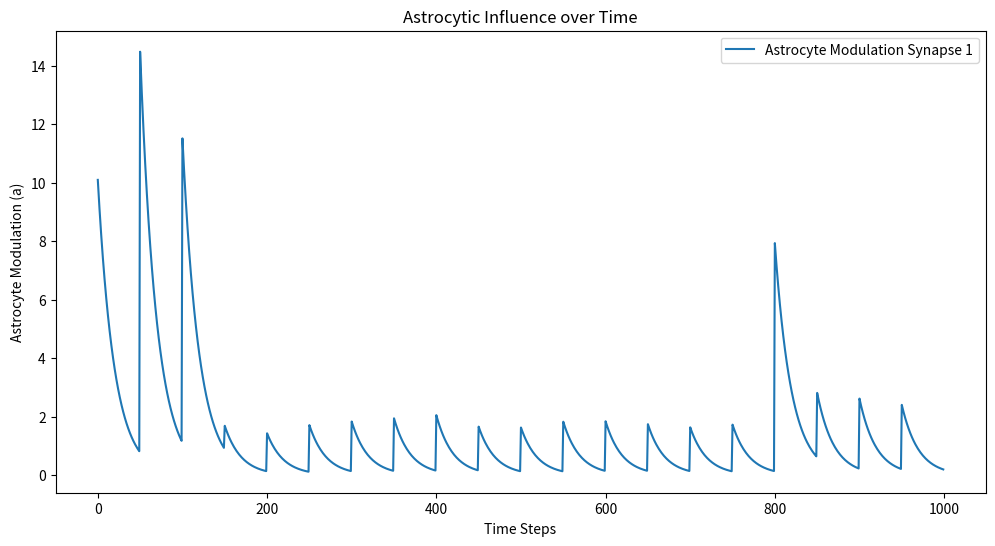
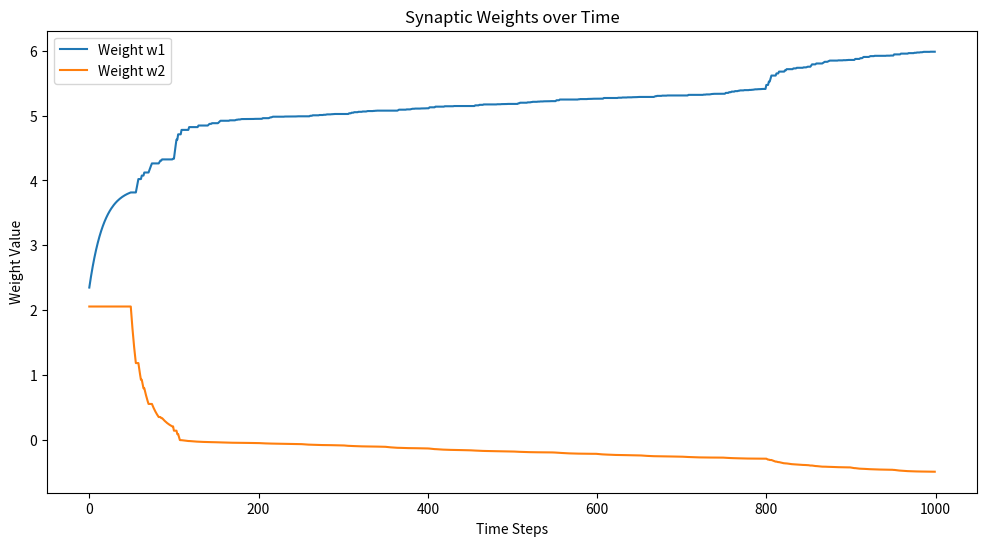
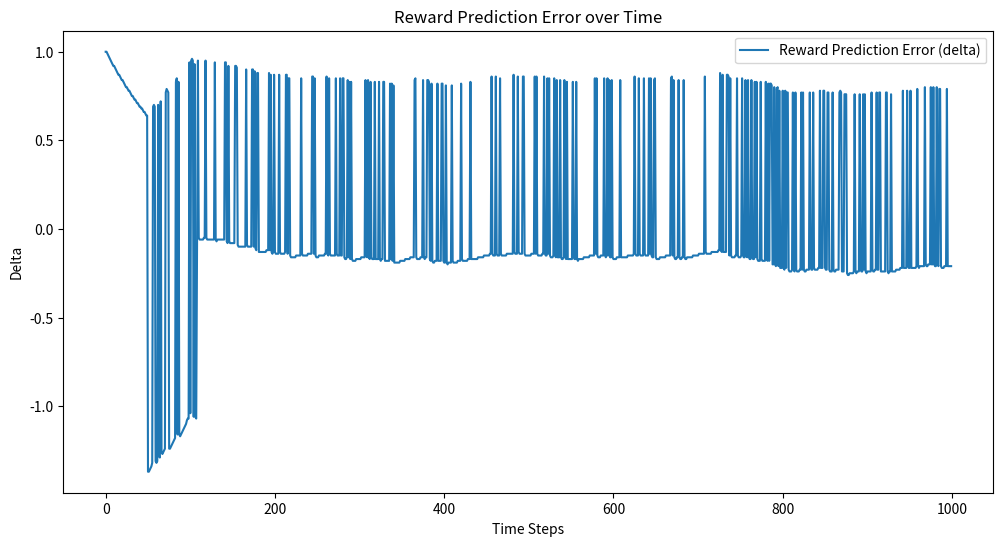
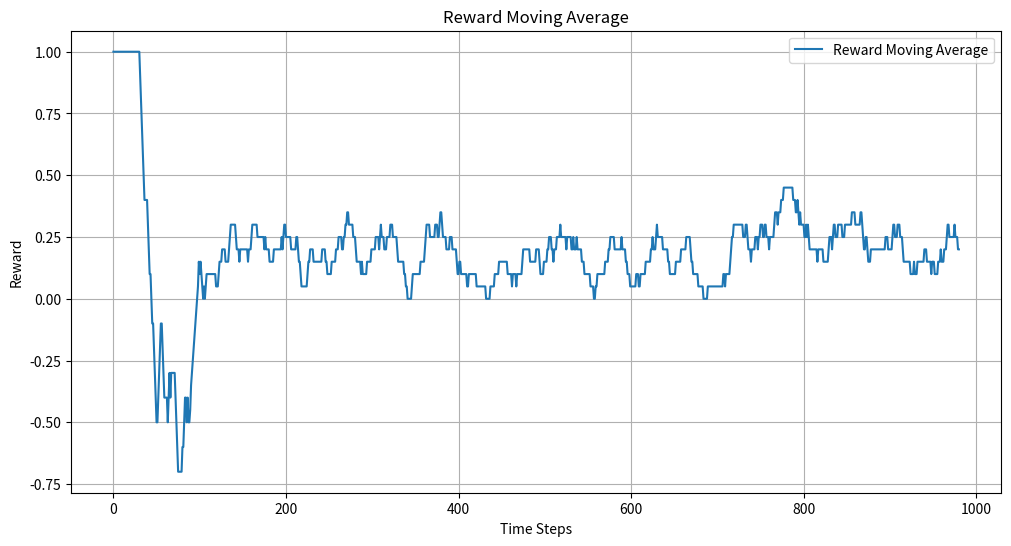
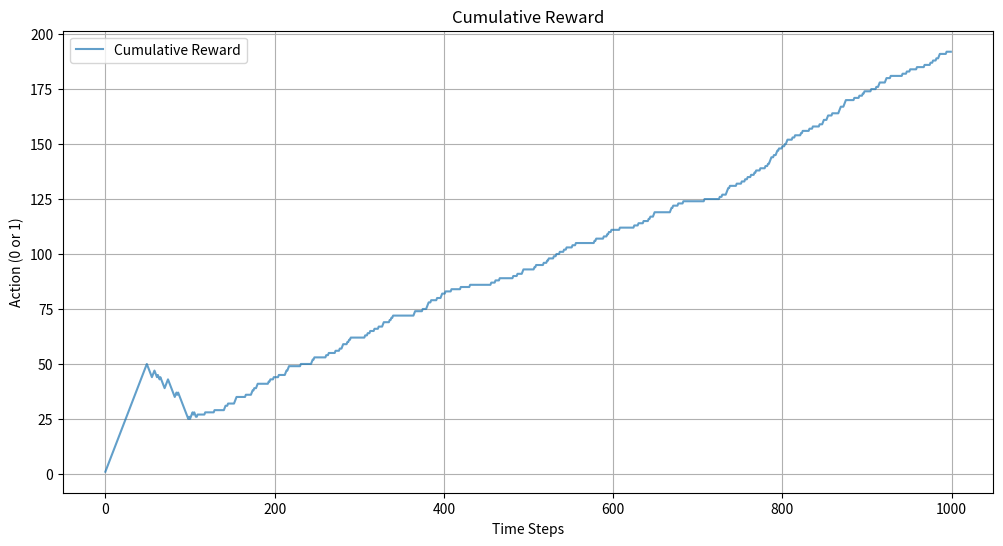

Write Python code to recreate these figures, in order.
import numpy as np
import matplotlib.pyplot as plt
import copy

def moving_average(data, window_size):
    if len(data) < window_size:
        return np.mean(data) if len(data) > 0 else 0
    return np.convolve(data, np.ones(window_size), 'valid') / window_size

# Simulation parameters
dt = 0.01
tau_Ca = 1.0
gamma = 0.09
eta = 0.01
num_steps = 1000
window_size = 20

# Astrocyte parameters
adenosine_gain = 0.5
delta_threshold = 0

# Training phases
phase_1_criterion = 50        # 50 consecutive correct go-trials needed to switch to Phase 2
phase_1_hit_requirement = 0.8 # 80% hit rate for last 50 trials
in_phase_1 = True

# Initialize weights
w = np.random.uniform(1, 3, 2) # [0.2, 0.1] 

# Value function weights
w_v = np.zeros(1)
alpha_v = 0.01
beta = 5.0

cumu_reward = 0.0

def sigmoid(x):
    return 1 / (1 + np.exp(-x))

# Start from a neutral baseline for V
V = 0.0
V_new = 0.0

Ca_astro = 0.1
delta = 0.6

# Data tracking
w_history = []
delta_history = []
reward_history = []
action_history = []
cumu_reward_history = []
Ca_astro_history = []
Adenosine_history = []
phase_history = []

# Performance tracking for Phase 1
recent_go_actions = []
phase_1_switch = False

for t in range(num_steps):
    # Decide if we are in Phase 1 or Phase 2
    # Phase 1: Only go trials until performance criterion met
    if in_phase_1:
        # Only go trials
        tone_type = 'go' 
        # w[1] = np.copy(w[0])
    else:
        # Phase 2: Mixed go and no-go
        # 50% chance go or no-go
        tone_type = 'go' if np.random.rand() < 0.2 else 'no-go'

    # Present input
    if tone_type == 'go':
        # go tone
        x = np.array([1.0, 0.0])   # go input pattern
        correct_action = 1.0        # should press lever
    else:
        # no-go tone
        x = np.array([0.0, 1.0])   # no-go input pattern
        correct_action = 0.0      # should not press lever

    # Decay astrocyte Ca
    Ca_astro += dt * (-beta * Ca_astro / tau_Ca)
    Ca_astro = max(Ca_astro, 0.0)

    Adenosine = Ca_astro * adenosine_gain

    # Apply dampening only for no-go trials on the no-go synapse
    # For the go trial, we do not dampen.
    # if tone_type == 'no-go':
        # Only dampen the part of the input from the no-go synapse (w[1]*x[1])
        # go component: w[0]*x[0]
        # no-go component: (w[1]*x[1]) / (1.0 + Adenosine)
        # go trial: no dampening applied
    y_input = np.dot(w, x)

    y = sigmoid(y_input)

    # Decide action
    # If in Phase 1, a large window is allowed initially (but let's assume
    # we are just simulating discrete steps. You might later incorporate timing.)
    # For simplicity, action decision is immediate:
    action = 1.0 if y >= 0.5 else 0.0

    # Compute reward
    # go trial: press = +1 (hit), no press = 0 (miss)
    # no-go trial: press = -1 (false alarm), no press = 0 (correct rejection)
    if tone_type == 'go':
        if action == 1.0:
            r = 1.0
        else:
            r = 0.0
    else:
        if action == 1.0:
            r = -1.0
        else:
            r = 0.0

    # Compute value
    V_new += alpha_v * delta

    # TD error
    delta = r + gamma * V_new - V
    delta = np.round(delta, 2)

    # Update value function weights
    
    V = V_new

    # Surprising outcomes increase Ca_astro
    if abs(delta) > delta_threshold and t % 50 == 0:
        Ca_astro += abs(delta) * 10

    # Update synaptic weights
    w = np.add(w, eta * x * y * delta * Ca_astro) #, float(eta * x[1] * y)])
  

    cumu_reward += r

    if t % 100 == 0:
        print(f"Step {t}, Phase: {'1' if in_phase_1 else '2'}, Action: {action:.4f}, Weight: {w}, reward: {r}, y: {y}, delta: {delta}, mean_reward_last50: {np.mean(reward_history[-50:]):.2f}")

    # Store data
    w_history.append(w.copy())
    delta_history.append(float(delta))
    reward_history.append(r)
    action_history.append(action)
    cumu_reward_history.append(cumu_reward)
    Ca_astro_history.append(Ca_astro)
    Adenosine_history.append(Adenosine)
    phase_history.append(1 if in_phase_1 else 2)

    # Compute moving averages
    reward_moving_avg = moving_average(reward_history, window_size)

    # Check phase 1 performance
    if in_phase_1 and tone_type == 'go':
        recent_go_actions.append((action == 1.0))
        if len(recent_go_actions) > 50:
            recent_go_actions.pop(0)
        # Check if we have 50 consecutive trials with at least 80% hit
        if len(recent_go_actions) == 50 and np.mean(recent_go_actions) >= phase_1_hit_requirement:
            # Move to phase 2
            in_phase_1 = False
            print("Transitioning to Phase 2 at step:", t)


    # Print progress
    if t % 500 == 0:
        print(f"Step {t}, Phase: {'1' if in_phase_1 else '2'}, last_reward: {r}, delta: {delta}, mean_reward_last50: {np.mean(reward_history[-50:]):.2f}") # avg_delta: {avg_delta:.4f}

# Convert history lists to arrays for easier indexing
w_history = np.array(w_history)           # Shape: (num_steps, 2)
# Ca_astro_history = np.array(Ca_astro_history)           # Shape: (num_steps, 2)
#Adenosine_history = np.array(Adenosine_history)         # Shape: (num_steps,)
delta_history = np.array(delta_history)   # Shape: (num_steps,)
reward_moving_avg = np.array(reward_moving_avg) # Shape: (num_steps,)
action_history = np.array(action_history) # Shape: (num_steps,)
cumu_reward_history = np.array(cumu_reward_history) # Shape: (num_steps,)


# Plot astrocytic influence over time
plt.figure(figsize=(12, 6))
plt.plot(Ca_astro_history, label='Astrocyte Modulation Synapse 1')
# plt.plot(a_history[:, 1], label='Astrocyte Modulation Synapse 2')
plt.title('Astrocytic Influence over Time')
plt.xlabel('Time Steps')
plt.ylabel('Astrocyte Modulation (a)')
plt.legend()
plt.show()

# Plot synaptic weights over time
plt.figure(figsize=(12, 6))
plt.plot(w_history[:, 0], label='Weight w1')
plt.plot(w_history[:, 1], label='Weight w2')
plt.title('Synaptic Weights over Time')
plt.xlabel('Time Steps')
plt.ylabel('Weight Value')
plt.legend()
plt.show()


# Plot reward prediction error over time
plt.figure(figsize=(12, 6))
plt.plot(delta_history, label='Reward Prediction Error (delta)')
plt.title('Reward Prediction Error over Time')
plt.xlabel('Time Steps')
plt.ylabel('Delta')
plt.legend()
plt.show()

# Plot moving averages for rewards
plt.figure(figsize=(12, 6))
plt.plot(reward_moving_avg, label='Reward Moving Average')
plt.title('Reward Moving Average')
plt.xlabel('Time Steps')
plt.ylabel('Reward')
plt.legend()
plt.grid()
plt.show()

# Plot moving averages for actions and correct actions
plt.figure(figsize=(12, 6))
plt.plot(cumu_reward_history, label='Cumulative Reward', alpha=0.7)
plt.title('Cumulative Reward')
plt.xlabel('Time Steps')
plt.ylabel('Action (0 or 1)')
plt.legend()
plt.grid()
plt.show()
